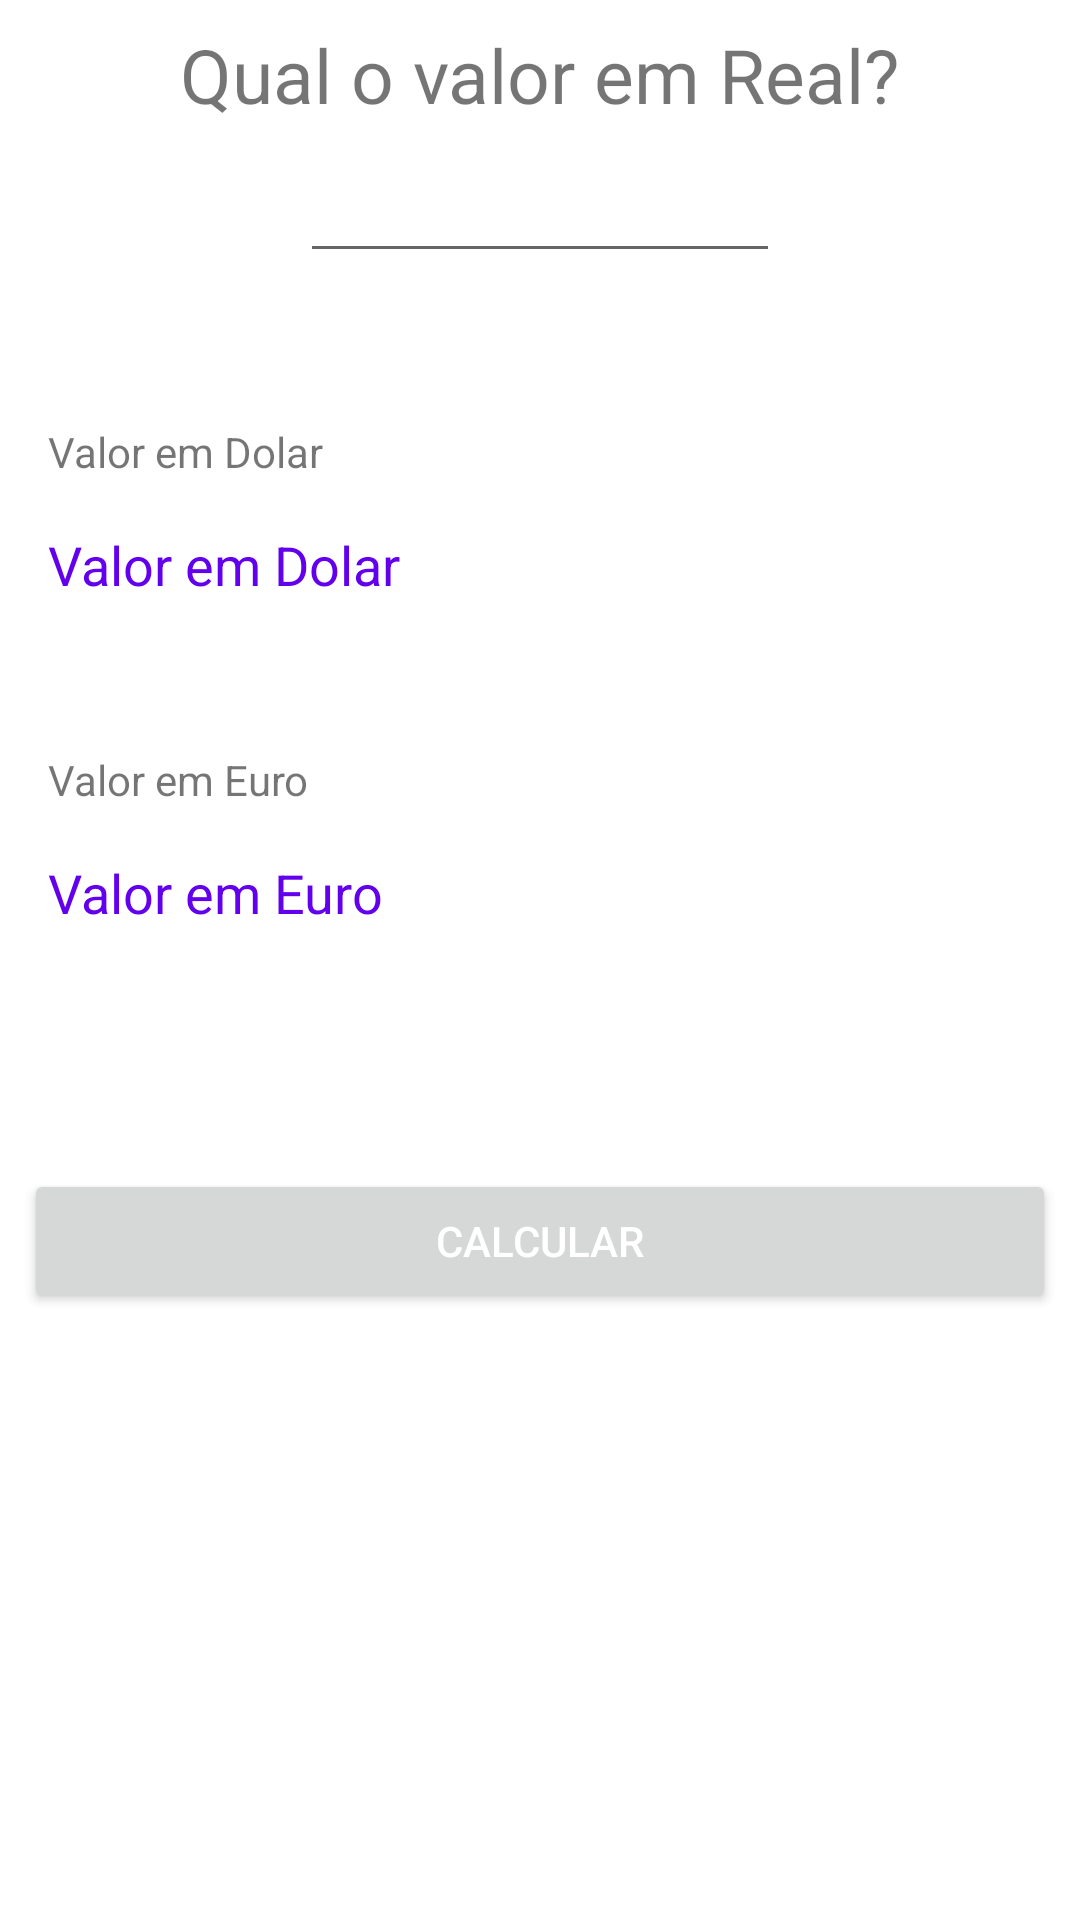

Android layout source for this screen:
<!-- AndroidManifest.xml: application theme Theme.ConversorDois -->
<!-- res/layout/activity_real.xml -->
<?xml version="1.0" encoding="utf-8"?>

<LinearLayout xmlns:android="http://schemas.android.com/apk/res/android"
    xmlns:app="http://schemas.android.com/apk/res-auto"
    xmlns:tools="http://schemas.android.com/tools"
    android:layout_width="match_parent"
    android:layout_height="match_parent"
    android:orientation="vertical"
    android:padding="8dp"
    tools:context=".RealActivity">

    <TextView
        android:id="@+id/qual_o_valor"
        android:layout_width="wrap_content"
        android:layout_height="wrap_content"
        android:layout_gravity="center"
        android:text="Qual o valor em Real?"
        android:textSize="25sp" />

    <EditText
        android:id="@+id/edit_value"
        android:layout_width="160dp"
        android:layout_height="wrap_content"
        android:layout_gravity="center"
        android:layout_marginTop="8dp"
        android:inputType="numberSigned"
        android:text=""
        android:textAlignment="center" />

    <TextView
        android:layout_width="wrap_content"
        android:layout_height="wrap_content"
        android:layout_marginStart="8dp"
        android:layout_marginTop="50dp"
        android:text="@string/valor_em_dolar" />

    <TextView
        android:id="@+id/text_dolar"
        android:layout_width="wrap_content"
        android:layout_height="wrap_content"
        android:layout_marginStart="8dp"
        android:layout_marginTop="16dp"
        android:text="@string/valor_em_dolar"
        android:textColor="@color/design_default_color_primary"
        android:textSize="18sp" />

    <TextView
        android:id="@+id/valor_euro"
        android:layout_width="wrap_content"
        android:layout_height="wrap_content"
        android:layout_marginStart="8dp"
        android:layout_marginTop="50dp"
        android:text="@string/valor_em_euro" />

    <TextView
        android:id="@+id/text_euro"
        android:layout_width="wrap_content"
        android:layout_height="wrap_content"
        android:layout_marginStart="8dp"
        android:layout_marginTop="16dp"
        android:text="@string/valor_em_euro"
        android:textColor="@color/design_default_color_primary"
        android:textSize="18sp" />

    <Button
        android:id="@+id/button_calculate"
        android:layout_width="match_parent"
        android:layout_height="wrap_content"
        android:layout_marginTop="80dp"
        android:text="Calcular"
        android:textColor="@color/white" />

</LinearLayout>
<!-- resources referenced by this layout -->
<resources>
  <string name="valor_em_dolar">Valor em Dolar</string>
  <string name="valor_em_euro">Valor em Euro</string>
  <style name="Theme.ConversorDois" parent="Theme.MaterialComponents.DayNight.DarkActionBar">
          
          <item name="colorPrimary">@color/purple_500</item>
          <item name="colorPrimaryVariant">@color/purple_700</item>
          <item name="colorOnPrimary">@color/white</item>
          
          <item name="colorSecondary">@color/teal_200</item>
          <item name="colorSecondaryVariant">@color/teal_700</item>
          <item name="colorOnSecondary">@color/black</item>
          
          <item name="android:statusBarColor" tools:targetApi="l">?attr/colorPrimaryVariant</item>
          
      </style>
  <!-- not gathered from this repository: default colours our renderer supplied (Android Studio template values) -->
  <color name="purple_500">#FF6200EE</color>
  <color name="purple_700">#FF3700B3</color>
  <color name="teal_200">#FF03DAC5</color>
  <color name="teal_700">#FF018786</color>
  <color name="black">#FF000000</color>
  <color name="white">#FFFFFFFF</color>
</resources>
